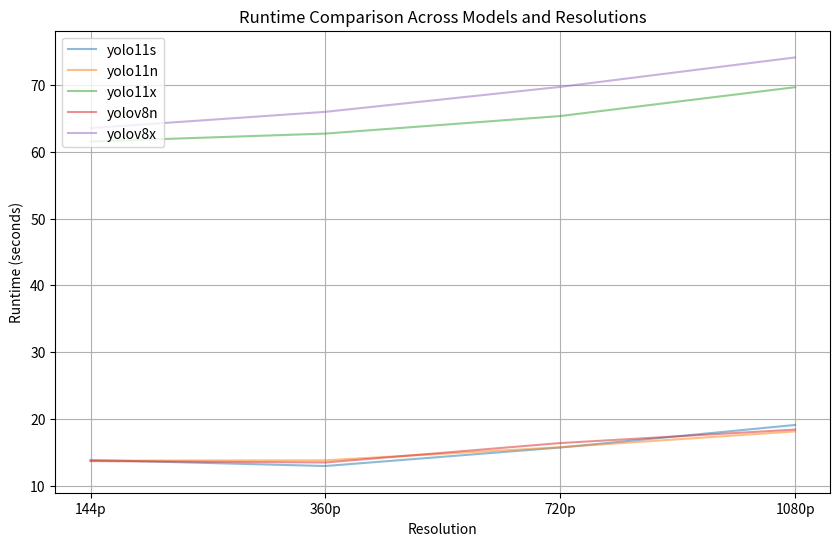

Write Python code to recreate this figure.
import matplotlib.pyplot as plt
import numpy as np

# Data for each model at different resolutions
resolutions = ['144p', '360p', '720p', '1080p']
models = {
    "yolo11s": [13.84, 12.93, 15.70, 19.08],
    "yolo11n": [13.73, 13.79, 15.75, 18.11],
    "yolo11x": [61.55, 62.73, 65.36, 69.68],
    "yolov8n": [13.67, 13.46, 16.37, 18.39],
    "yolov8x": [63.55, 65.99, 69.73, 74.14]
}

# Set up the figure and axis
plt.figure(figsize=(10, 6))

# Plot each model with transparency (alpha) to overlay them
for model, times in models.items():
    plt.plot(resolutions, times, label=model, alpha=0.5)

# Set y-axis limits based on the minimum and maximum times with extra padding
y_min = min(min(times) for times in models.values()) - 4
y_max = max(max(times) for times in models.values()) + 4
plt.ylim(y_min, y_max)

# Add labels, title, and grid
plt.xlabel('Resolution')
plt.ylabel('Runtime (seconds)')
plt.title('Runtime Comparison Across Models and Resolutions')
plt.grid(True)

# Add a legend
plt.legend(loc='upper left')

# Show the plot
plt.show()
